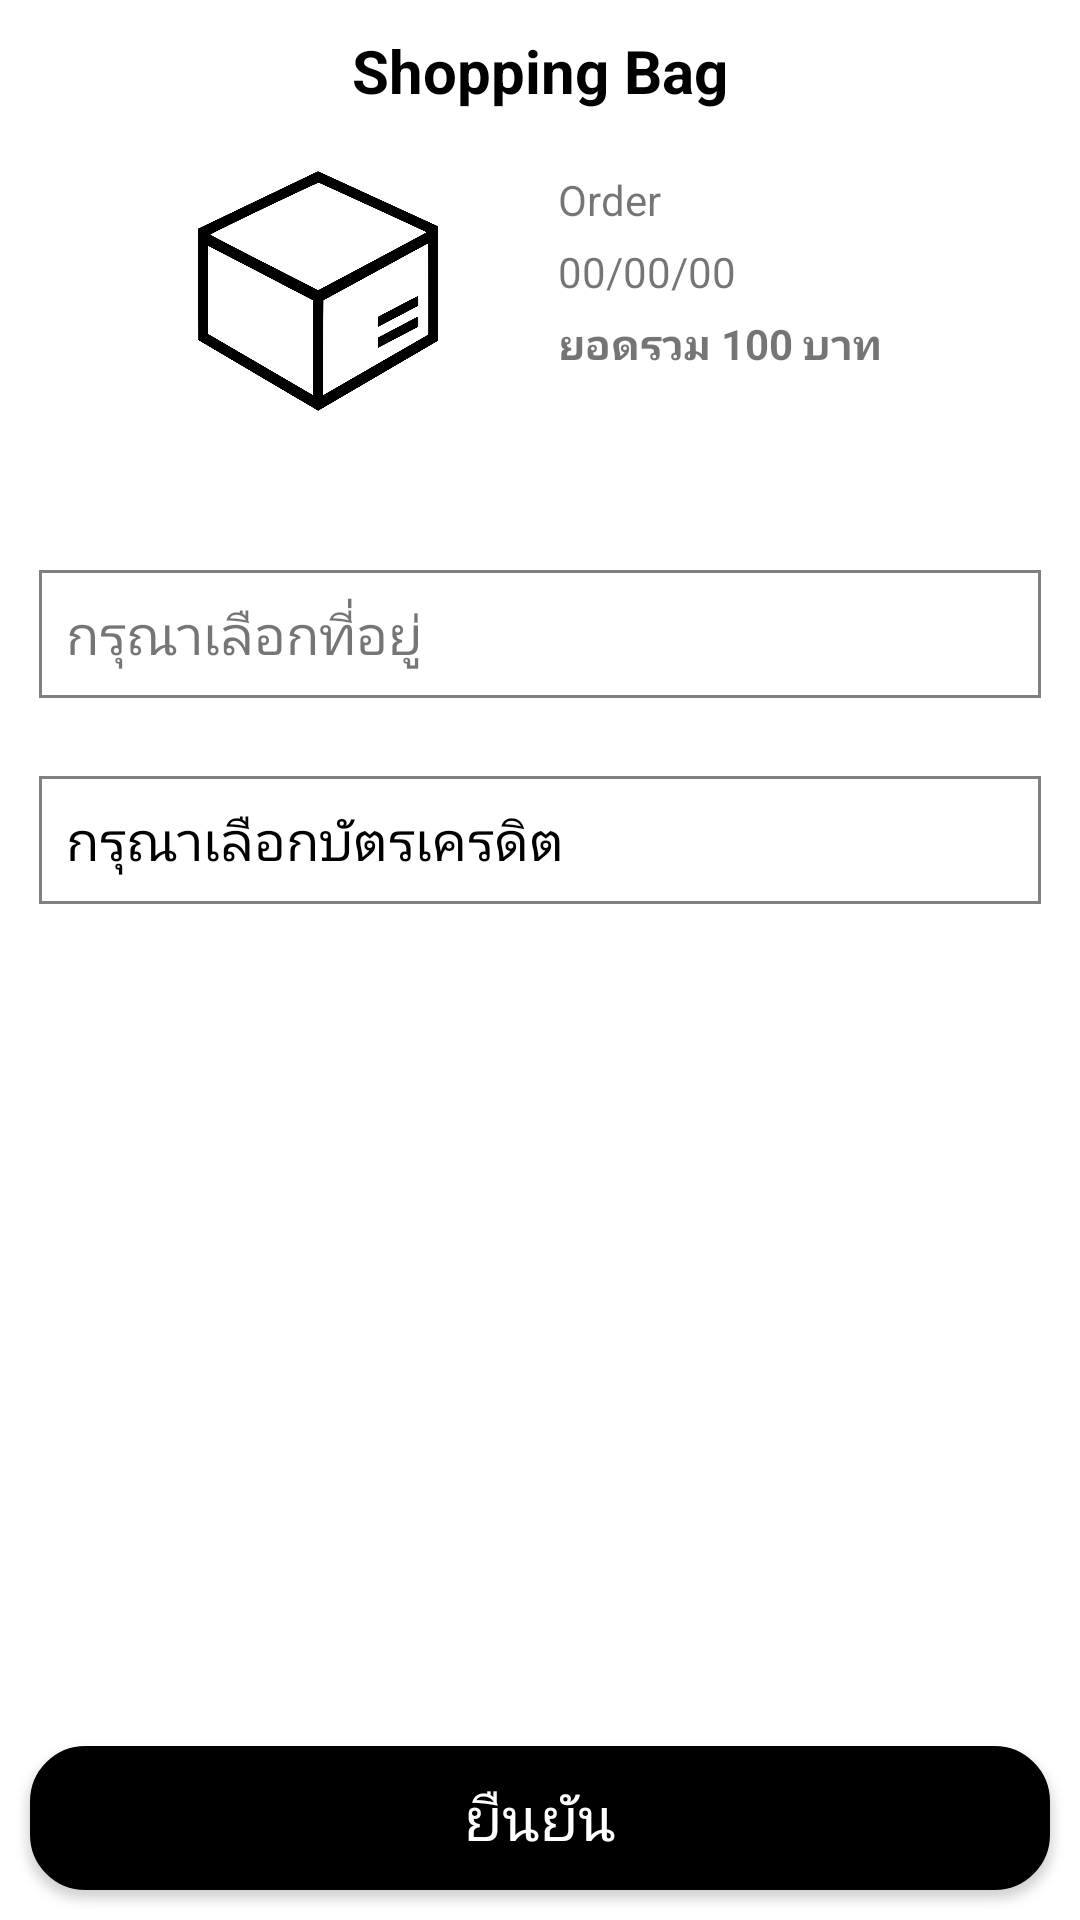

The Android layout XML behind this screen, and the referenced resources:
<!-- AndroidManifest.xml: application theme Theme.Unicode -->
<!-- res/layout/activity_complete_product_page.xml -->
<?xml version="1.0" encoding="utf-8"?>
<RelativeLayout xmlns:android="http://schemas.android.com/apk/res/android"
    xmlns:app="http://schemas.android.com/apk/res-auto"
    xmlns:tools="http://schemas.android.com/tools"
    android:layout_width="match_parent"
    android:layout_height="match_parent"
    android:background="@color/white"
    tools:context=".CompleteProductPage">

    <ScrollView
        android:layout_width="match_parent"
        android:layout_height="match_parent">

        <RelativeLayout
            android:layout_width="match_parent"
            android:layout_height="match_parent">

            <TextView
                android:id="@+id/header"
                android:layout_width="match_parent"
                android:layout_height="wrap_content"
                android:background="@color/white"
                android:gravity="center"
                android:padding="10dp"
                android:text="Shopping Bag"
                android:textColor="@color/black"
                android:textSize="20sp"
                android:textStyle="bold" />


            <RelativeLayout
                android:id="@+id/box"
                android:layout_width="match_parent"
                android:layout_height="wrap_content"
                android:layout_below="@id/header"
                android:background="@color/white"
                android:gravity="center"
                android:paddingTop="10dp"
                android:paddingBottom="20dp">

                <ImageView
                    android:id="@+id/boxImg"
                    android:layout_width="80dp"
                    android:layout_height="80dp"
                    android:layout_alignParentLeft="true"
                    android:layout_marginRight="40dp"
                    android:background="@drawable/boxpng" />

                <TextView
                    android:id="@+id/orderTxt"
                    android:layout_width="wrap_content"
                    android:layout_height="wrap_content"
                    android:layout_toRightOf="@id/boxImg"
                    android:text="Order" />

                <TextView
                    android:id="@+id/created_at"
                    android:layout_width="wrap_content"
                    android:layout_height="wrap_content"
                    android:layout_below="@id/orderTxt"
                    android:layout_marginTop="5dp"
                    android:layout_toRightOf="@id/boxImg"
                    android:text="00/00/00" />

                <TextView
                    android:id="@+id/priceAll"
                    android:layout_width="wrap_content"
                    android:layout_height="wrap_content"
                    android:layout_below="@id/created_at"
                    android:layout_marginTop="5dp"
                    android:layout_toRightOf="@id/boxImg"
                    android:textStyle="bold"
                    android:text="ยอดรวม 100 บาท" />
            </RelativeLayout>

            <androidx.recyclerview.widget.RecyclerView
                android:id="@+id/recyclerViewProductPrice"
                android:layout_width="match_parent"
                android:layout_height="wrap_content"
                android:layout_below="@id/box"
                android:layout_centerHorizontal="true"
                android:background="@color/white"
                android:padding="10dp" />

            <TextView
                android:id="@+id/editAddressProductComplete"
                android:layout_width="match_parent"
                android:layout_height="wrap_content"
                android:layout_below="@id/recyclerViewProductPrice"
                android:layout_marginStart="12dp"
                android:layout_marginLeft="50dp"
                android:layout_marginTop="12dp"
                android:layout_marginEnd="12dp"
                android:layout_marginBottom="12dp"
                android:background="@drawable/border2"
                android:text="กรุณาเลือกที่อยู่"
                android:textColorHint="@color/black"
                android:textSize="18sp" />

            <TextView
                android:id="@+id/editCreditProductComplete"
                android:layout_width="match_parent"
                android:layout_height="wrap_content"
                android:layout_below="@id/editAddressProductComplete"
                android:layout_marginStart="12dp"
                android:layout_marginLeft="50dp"
                android:layout_marginTop="12dp"
                android:layout_marginEnd="12dp"
                android:layout_marginBottom="80dp"
                android:background="@drawable/border2"
                android:hint="กรุณาเลือกบัตรเครดิต"
                android:textColorHint="@color/black"
                android:textSize="18sp"/>
        </RelativeLayout>
    </ScrollView>

    <androidx.appcompat.widget.AppCompatButton
        android:id="@+id/btnAddComplete"
        android:layout_width="match_parent"
        android:layout_height="wrap_content"
        android:layout_alignParentBottom="true"
        android:layout_marginLeft="10dp"
        android:layout_marginRight="10dp"
        android:layout_marginBottom="10dp"
        android:background="@drawable/edittext_black"
        android:text="ยืนยัน"
        android:textColor="@color/white"
        android:textSize="20sp" />

</RelativeLayout>
<!-- resources referenced by this layout -->
<resources>
  <!-- drawable border2 (drawable) -->
  <?xml version="1.0" encoding="utf-8"?>
  <layer-list xmlns:android="http://schemas.android.com/apk/res/android" >
      <item
          android:bottom="1dp"
          android:left="1dp"
          android:right="1dp"
          android:top="1dp">
          <shape android:shape="rectangle" >
              <stroke
                  android:width="1dp"
                  android:color="#808080" />
  
              <solid android:color="#00FFFFFF" />
  
              <padding android:left="10dp"
                  android:right="10dp"
                  android:top="10dp"
                  android:bottom="10dp" />
          </shape>
      </item>
  
  </layer-list>
  <!-- drawable boxpng: png bitmap (drawable, 55196 bytes) -->
  <!-- drawable edittext_black (drawable) -->
  <?xml version="1.0" encoding="utf-8"?>
  <shape xmlns:android="http://schemas.android.com/apk/res/android"
      android:layout_width="match_parent"
      android:layout_height="match_parent">
      <stroke
          android:width="1dp"
          android:color="@color/black" />
      <solid android:color = "@android:color/black" />
      <corners android:radius="18dp"/>
  </shape>
  <style name="Theme.Unicode" parent="Theme.MaterialComponents.DayNight.Bridge">
          
  
          <item name="colorPrimary">@color/white</item>
          <item name="colorPrimaryVariant">@color/purple_700</item>
          <item name="colorOnPrimary">@color/black</item>
          
          <item name="colorSecondary">@color/teal_200</item>
          <item name="colorSecondaryVariant">@color/teal_700</item>
          <item name="colorOnSecondary">@color/black</item>
          
          <item name="android:statusBarColor">?attr/colorPrimaryVariant</item>
  
          
      </style>
  <!-- not gathered from this repository: default colours our renderer supplied (Android Studio template values) -->
  <color name="purple_700">#FF3700B3</color>
  <color name="teal_200">#FF03DAC5</color>
  <color name="teal_700">#FF018786</color>
  <color name="black">#FF000000</color>
  <color name="white">#FFFFFFFF</color>
</resources>
